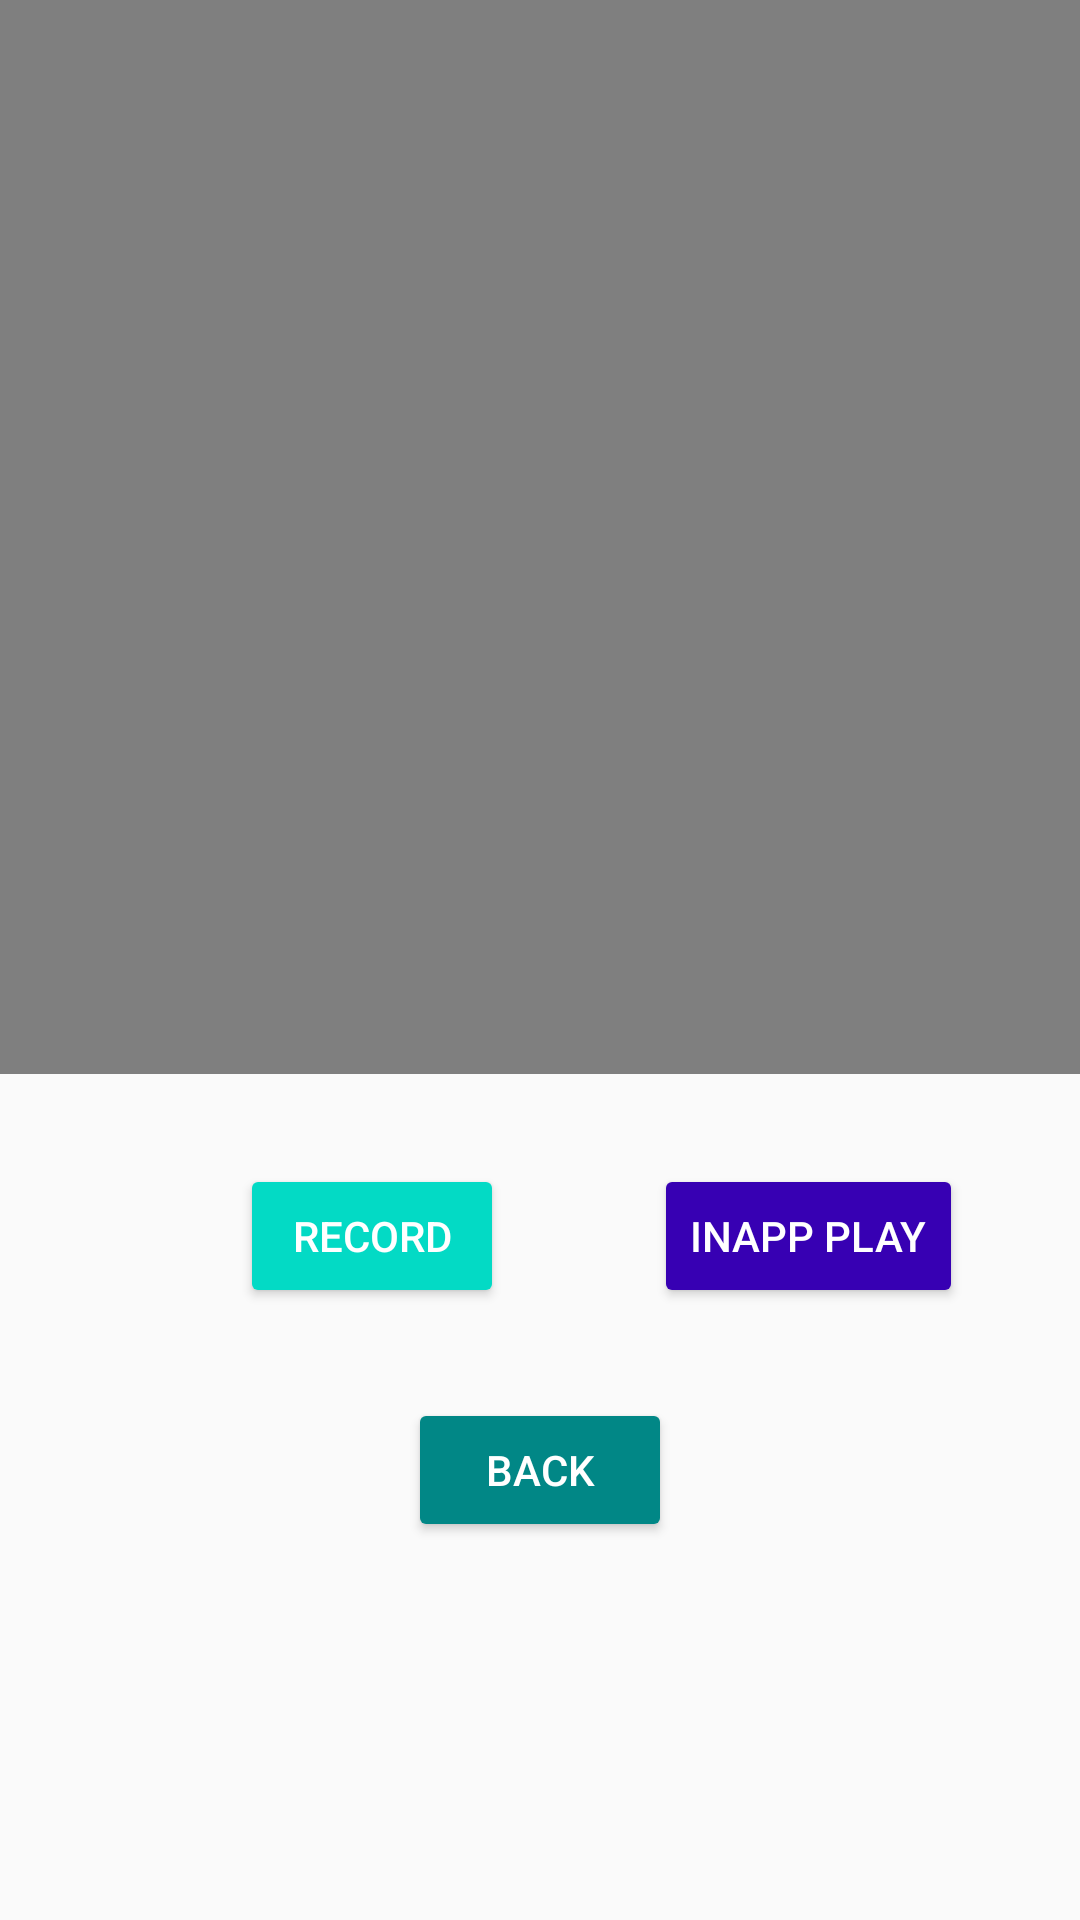

Produce the Android XML layout that renders to this screen, including the resource entries it uses.
<!-- AndroidManifest.xml: application theme Theme.SummerProject -->
<!-- res/layout/activity_media_player.xml -->
<?xml version="1.0" encoding="utf-8"?>
<androidx.constraintlayout.widget.ConstraintLayout xmlns:android="http://schemas.android.com/apk/res/android"
    xmlns:app="http://schemas.android.com/apk/res-auto"
    xmlns:tools="http://schemas.android.com/tools"
    android:layout_width="match_parent"
    android:layout_height="match_parent"
    android:background="@color/test"
    tools:context=".MediaPlayer">

    <Button
        android:id="@+id/button32"
        android:layout_width="wrap_content"
        android:layout_height="wrap_content"
        android:layout_marginTop="30dp"
        android:backgroundTint="@color/teal_700"
        android:text="Back"
        android:textColor="@color/design_default_color_on_primary"
        app:layout_constraintEnd_toEndOf="parent"
        app:layout_constraintStart_toStartOf="parent"
        app:layout_constraintTop_toBottomOf="@+id/button33" />

    <VideoView
        android:id="@+id/videoView"
        android:layout_width="match_parent"
        android:layout_height="358dp"
        app:layout_constraintEnd_toEndOf="parent"
        app:layout_constraintStart_toStartOf="parent"
        app:layout_constraintTop_toTopOf="parent" />

    <Button
        android:id="@+id/button33"
        android:layout_width="wrap_content"
        android:layout_height="wrap_content"
        android:layout_marginStart="80dp"
        android:layout_marginTop="30dp"
        android:backgroundTint="@color/teal_200"
        android:text="Record"
        android:textColor="@color/design_default_color_on_primary"
        app:layout_constraintStart_toStartOf="parent"
        app:layout_constraintTop_toBottomOf="@+id/videoView" />

    <Button
        android:id="@+id/button34"
        android:layout_width="wrap_content"
        android:layout_height="wrap_content"
        android:layout_marginStart="50dp"
        android:backgroundTint="@color/design_default_color_primary_dark"
        android:text="InApp Play"
        android:textColor="@color/design_default_color_on_primary"
        app:layout_constraintBottom_toBottomOf="@+id/button33"
        app:layout_constraintStart_toEndOf="@+id/button33" />


</androidx.constraintlayout.widget.ConstraintLayout>
<!-- resources referenced by this layout -->
<resources>
  <style name="Theme.SummerProject" parent="Theme.AppCompat.DayNight.NoActionBar">
          
          <item name="colorPrimary">@color/purple_500</item>
          <item name="colorPrimaryVariant">@color/purple_700</item>
          <item name="colorOnPrimary">@color/white</item>
          
          <item name="colorSecondary">@color/teal_200</item>
          <item name="colorSecondaryVariant">@color/teal_700</item>
          <item name="colorOnSecondary">@color/black</item>
          
          <item name="android:statusBarColor" tools:targetApi="l">?attr/colorPrimaryVariant</item>
          
      </style>
  <!-- not gathered from this repository: default colours our renderer supplied (Android Studio template values) -->
  <color name="purple_500">#FF6200EE</color>
  <color name="purple_700">#FF3700B3</color>
  <color name="teal_200">#FF03DAC5</color>
  <color name="teal_700">#FF018786</color>
  <color name="black">#FF000000</color>
  <color name="white">#FFFFFFFF</color>
</resources>
